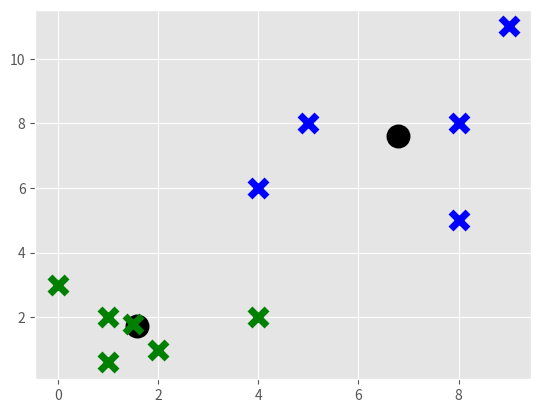

The matplotlib source for this figure:
import matplotlib.pyplot as plt
from matplotlib import style
style.use('ggplot')
import numpy as np

X = np.array([[1, 2],
              [1.5, 1.8],
              [5, 8],
              [8, 8],
              [1, 0.6],
              [9, 11],
              [4, 6],
              [8, 5],
              [4, 2],
              [2, 1],
              [0, 3]])

colors = 10*["g", "b", "r", "c", "k", "y"]


class K_Means:
    def __init__(self, k=2, tol=0.001, max_iter=300):
        self.k = k
        self.tol = tol
        self.max_iter = max_iter

    def fit(self, data):
        self.centroids = {}
        for i in range(self.k):
            self.centroids[i] = data[i]

        for i in range(self.max_iter):
            self.classifications = {}

            for i in range(self.k):
                self.classifications[i] = []

            for feature_set in data:
                distances = [np.linalg.norm(feature_set-self.centroids[centroid]) for centroid in self.centroids]
                classification = distances.index(min(distances))
                self.classifications[classification].append(feature_set)

            prev_centroids = dict(self.centroids)

            for classification in self.classifications:
                self.centroids[classification] = np.average(self.classifications[classification], axis=0)
            optimized = True

            for c in self.centroids:
                original_centroid = prev_centroids[c]
                current_centroid = self.centroids[c]
                if np.sum((current_centroid-original_centroid)/original_centroid*100.0) > self.tol:
                    print(np.sum((current_centroid-original_centroid)/original_centroid*100.0))
                    optimized = False

            if optimized:
                break

    def predict(self, data):
        distances = [np.linalg.norm(data - self.centroids[centroid]) for centroid in self.centroids]
        classification = distances.index(min(distances))
        return classification


clf = K_Means()
clf.fit(X)

for centroid in clf.centroids:
    plt.scatter(clf.centroids[centroid][0], clf.centroids[centroid][1],
                marker='o', color='k', s=150, linewidths=5)

for classification in clf.classifications:
    for feature_set in clf.classifications[classification]:
        plt.scatter(feature_set[0], feature_set[1], marker='x', color=colors[classification], s=150, linewidths=5)

# unknowns = np.array([[4, 6],
#                      [8, 5],
#                      [4, 2],
#                      [2, 1],
#                      [0, 3]])
#
# for unknown in unknowns:
#     classification = clf.predict(unknown)
#     plt.scatter(unknown[0], unknown[1], marker='*', color=colors[classification], s=150, linewidths=5)


plt.show()
